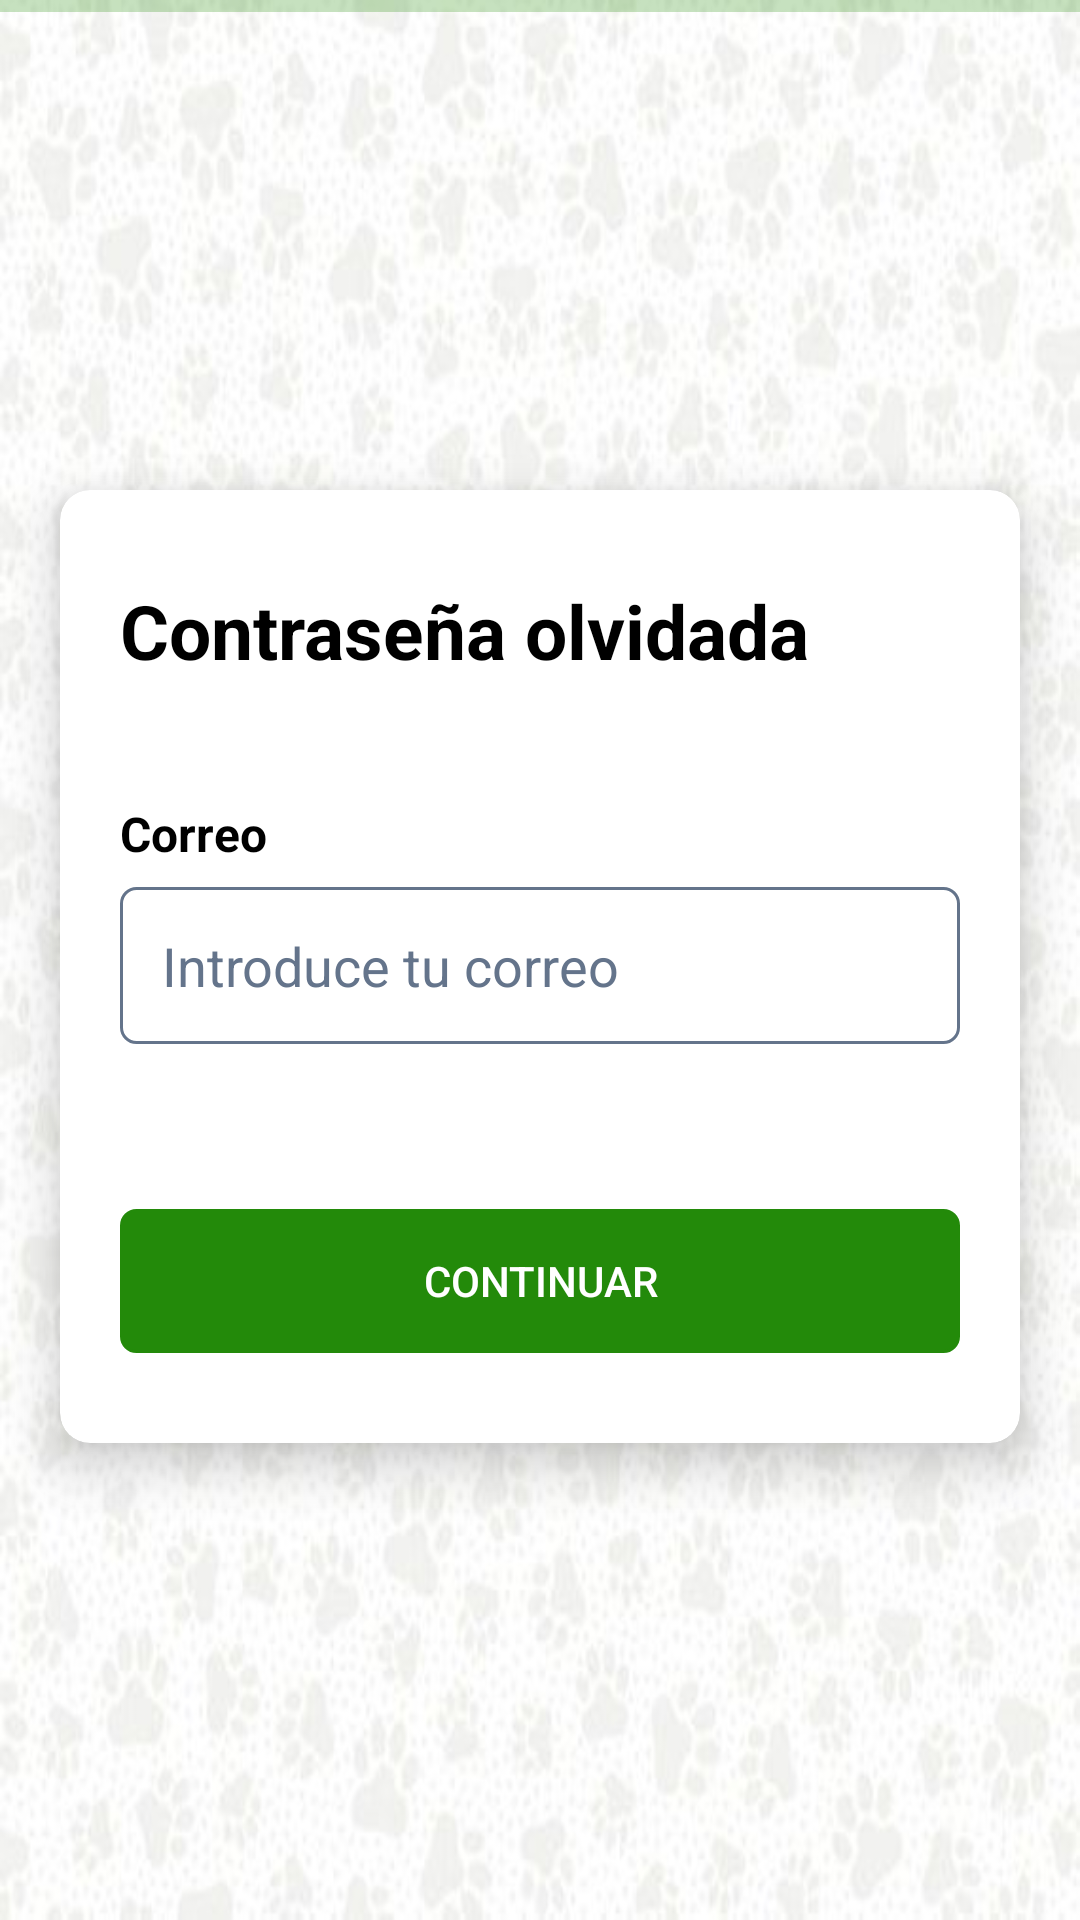

The Android layout XML behind this screen, and the referenced resources:
<!-- AndroidManifest.xml: application theme Theme.ProyectoDONAPAWfinal -->
<!-- res/layout/activity_forgot_password.xml -->
<?xml version="1.0" encoding="utf-8"?>
<androidx.constraintlayout.widget.ConstraintLayout xmlns:android="http://schemas.android.com/apk/res/android"
    xmlns:app="http://schemas.android.com/apk/res-auto"
    xmlns:tools="http://schemas.android.com/tools"
    android:layout_width="match_parent"
    android:layout_height="match_parent"
    android:background="@drawable/background"
    android:orientation="vertical"
    android:gravity="center"
    tools:context=".ForgotPasswordActivity">

    <com.google.android.material.progressindicator.LinearProgressIndicator
        android:layout_width="match_parent"
        android:layout_height="wrap_content"
        app:layout_constraintTop_toTopOf="parent"
        android:indeterminate="false"
        android:id="@+id/progressBar"
        />

    <androidx.cardview.widget.CardView
        android:layout_width="match_parent"
        android:layout_height="wrap_content"
        android:layout_marginHorizontal="20dp"
        android:layout_marginVertical="10dp"
        app:cardCornerRadius="10sp"
        app:cardElevation="10sp"
        app:layout_constraintBottom_toBottomOf="parent"
        app:layout_constraintEnd_toEndOf="parent"
        app:layout_constraintStart_toStartOf="parent"
        app:layout_constraintTop_toBottomOf="@id/progressBar">

        <androidx.appcompat.widget.LinearLayoutCompat
            android:layout_width="match_parent"
            android:layout_height="wrap_content"
            android:orientation="vertical"
            android:paddingHorizontal="20dp"
            android:paddingVertical="30dp">

            <androidx.appcompat.widget.AppCompatTextView
                android:id="@+id/tvLabel"
                android:layout_width="wrap_content"
                android:layout_height="wrap_content"
                android:text="Contraseña olvidada"
                android:textColor="@color/black"
                android:textSize="25sp"
                android:textStyle="bold" />


            <androidx.appcompat.widget.AppCompatTextView
                android:layout_width="wrap_content"
                android:layout_height="wrap_content"
                android:layout_marginTop="40dp"
                android:text="Correo"
                android:textColor="@color/black"
                android:textSize="16sp"
                android:textStyle="bold" />

            <androidx.appcompat.widget.AppCompatEditText
                android:id="@+id/etEmail"
                android:layout_width="match_parent"
                android:layout_height="wrap_content"
                android:layout_marginTop="7dp"
                android:background="@drawable/fondo_campos"
                android:hint="Introduce tu correo"
                android:padding="14dp"
                android:textColor="@color/black"
                android:textColorHint="@color/pingeo" />

            <androidx.appcompat.widget.AppCompatButton
                android:id="@+id/btnContinue"
                android:layout_width="match_parent"
                android:layout_height="wrap_content"
                android:layout_marginTop="55dp"
                android:background="@drawable/fondo_campos"
                android:backgroundTint="@color/main"
                android:text="Continuar"
                android:textColor="@color/white" />


        </androidx.appcompat.widget.LinearLayoutCompat>

    </androidx.cardview.widget.CardView>

</androidx.constraintlayout.widget.ConstraintLayout>
<!-- resources referenced by this layout -->
<resources>
  <color name="black">#FF000000</color>
  <color name="main">#238A0A</color>
  <color name="pingeo">#64748B</color>
  <color name="white">#FFFFFFFF</color>
  <!-- drawable background: jpg bitmap (drawable, 33694 bytes) -->
  <!-- drawable fondo_campos (drawable) -->
  <?xml version="1.0" encoding="utf-8"?>
  <shape xmlns:android="http://schemas.android.com/apk/res/android"
      android:shape="rectangle">
  <stroke android:width="1dp"
      android:color="@color/pingeo"/>
      <corners android:radius="5dp"/>
  </shape>
  <style name="Theme.ProyectoDONAPAWfinal" parent="Theme.MaterialComponents.DayNight.DarkActionBar">
          
          <item name="colorPrimary">@color/purple_500</item>
          <item name="colorPrimaryVariant">@color/purple_700</item>
          <item name="colorOnPrimary">@color/white</item>
          
          <item name="colorSecondary">@color/teal_200</item>
          <item name="colorSecondaryVariant">@color/teal_700</item>
          <item name="colorOnSecondary">@color/black</item>
          
          <item name="android:statusBarColor">?attr/colorPrimaryVariant</item>
          
      </style>
  <color name="purple_500">#238A0A</color>
  <color name="purple_700">#238A0A</color>
  <color name="teal_200">#FF03DAC5</color>
  <color name="teal_700">#FF018786</color>
</resources>
